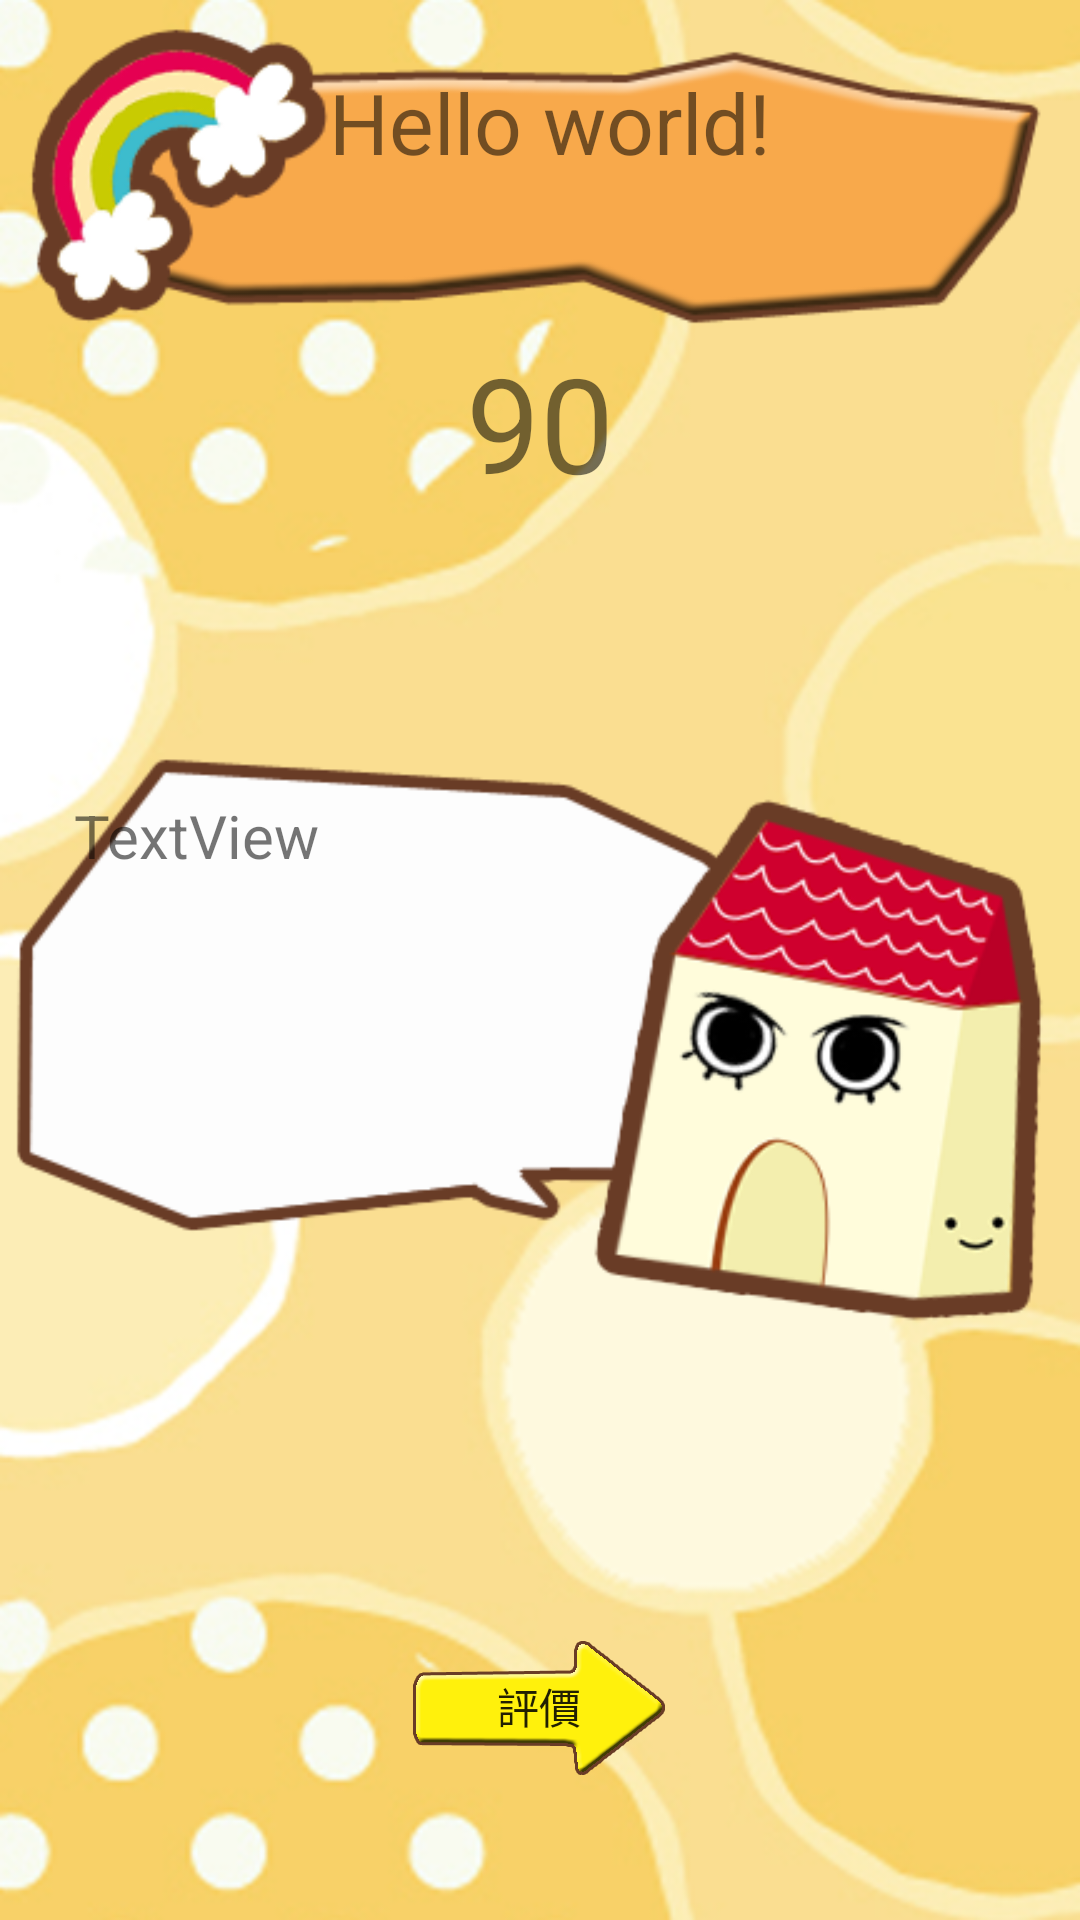

Reconstruct the res/layout file that produces this screen, plus the resources it refers to.
<!-- AndroidManifest.xml: application theme AppTheme -->
<!-- res/layout/fragment_fraction.xml -->
<RelativeLayout xmlns:android="http://schemas.android.com/apk/res/android"
    xmlns:tools="http://schemas.android.com/tools"
    android:layout_width="match_parent"
    android:layout_height="match_parent"
    android:paddingBottom="@dimen/activity_vertical_margin"
    android:paddingLeft="@dimen/activity_horizontal_margin"
    android:paddingRight="@dimen/activity_horizontal_margin"
    android:paddingTop="@dimen/activity_vertical_margin"
    android:background="@drawable/a2_background"
    tools:context="com.happy.home.FractionActivity$PlaceholderFragment" >

    <TextView
        android:id="@+id/titleTextView"
        android:layout_width="wrap_content"
        android:layout_height="wrap_content"
        android:layout_alignParentLeft="true"
        android:layout_alignParentTop="true"
        android:layout_marginLeft="110dp"
        android:layout_marginTop="22dp"
        android:text="@string/hello_world"
        android:textSize="28sp" />

    <TextView
        android:id="@+id/fractionTextView"
        android:layout_width="wrap_content"
        android:layout_height="wrap_content"
        android:layout_below="@+id/titleTextView"
        android:layout_centerHorizontal="true"
        android:layout_marginTop="52dp"
        android:text="90" 
        android:textSize="44sp"/>

    <TextView
        android:id="@+id/commentTextView"
        android:layout_width="wrap_content"
        android:layout_height="wrap_content"
        android:layout_alignParentLeft="true"
        android:layout_below="@+id/fractionTextView"
        android:layout_marginLeft="25dp"
        android:layout_marginTop="95dp"
        android:text="TextView"
        android:ems="7"
        android:textSize="20sp" />
    <Button
        android:id="@+id/getDetailButton"
        android:layout_width="wrap_content"
        android:layout_height="wrap_content"
        android:layout_alignParentBottom="true"
        android:layout_centerHorizontal="true"
        android:layout_marginBottom="40dp"
        android:text="評價"
        android:background="@drawable/next_button"/>
</RelativeLayout>
<!-- resources referenced by this layout -->
<resources>
  <!-- drawable a2_background: png bitmap (drawable-xxhdpi, 146059 bytes) -->
  <!-- drawable next_button: png bitmap (drawable-xxhdpi, 8183 bytes) -->
  <string name="hello_world">Hello world!</string>
</resources>
